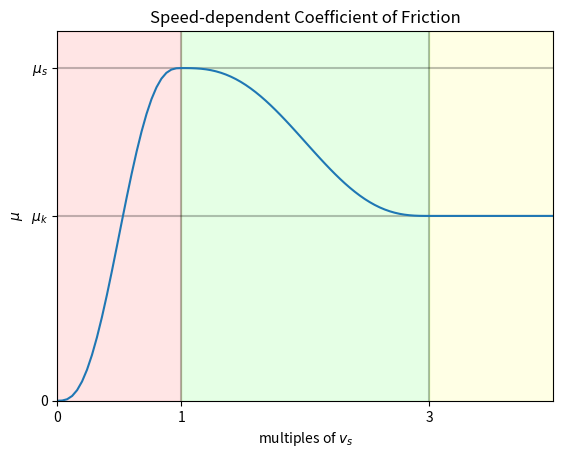

Reproduce this figure in Python.
# Produce stiction.png for contact documentation.

import numpy as np
import pylab as plt
import matplotlib.patches as patches

x = np.linspace(0, 4, 101)

def step5(x):
   '''Python version of RigidBodyPlant::step5 method'''
   x3 = x * x * x
   return x3 * (10 + x * (6 * x - 15))

def stribeck(us, uk, v):
   '''Python version of RigidBodyPlant::ComputeFrictionCOefficient'''
   u = np.zeros_like(v) + uk
   u[v < 1] = us * step5(v[v < 1])
   mask = (v >= 1) & (v < 3)
   u[mask] = us - (us - uk) * step5((v[mask] - 1) / 2)
   return u

us = 0.9
uk = 0.5
y = stribeck(us, uk, x)

f = plt.figure()
ax = f.add_subplot(111)

# colored regions
ax.add_patch(patches.Rectangle((0, 0), 1, 1, alpha=0.1, color=(1, 0, 0)))
ax.add_patch(patches.Rectangle((1, 0), 2, 1, alpha=0.1, color=(0, 1, 0)))
ax.add_patch(patches.Rectangle((3, 0), 1, 1, alpha=0.1, color=(1, 1, 0)))

# vertical lines
plt.plot((1, 1), (0, 1), 'k', alpha=0.25)
plt.plot((3, 3), (0, 1), 'k', alpha=0.25)
# horizontal lines
plt.plot((0, 4), (us, us), 'k', alpha=0.25)
plt.plot((0, 4), (uk, uk), 'k', alpha=0.25)

plt.plot(x, y)
plt.title('Speed-dependent Coefficient of Friction')
plt.xlabel('multiples of $v_s$')
plt.xticks((0, 1, 3))
plt.yticks((0, uk, us), ('0', '$\mu_k$', '$\mu_s$') )
plt.xlim((0, 4))
plt.ylim((0, 1))
plt.ylabel(r'$\mu$')
plt.savefig('stribeck.png')
